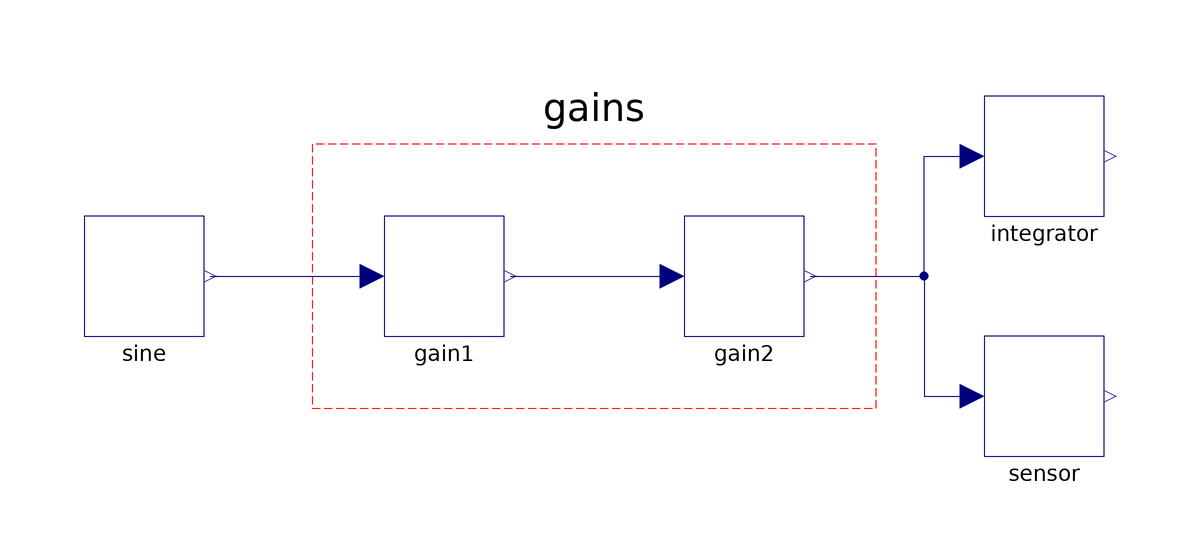

Above is the diagram view of the following Modelica model: its components placed by their Placement annotations and its connect equations drawn as lines.

model Framed "An old layout with a frame and its title around two components, and a junction marker"
    Parts.Sine sine annotation(Placement(transformation(origin={-70,0}, extent={{-10,-10},{10,10}})));
    Parts.Gain gain1 annotation(Placement(transformation(origin={-20,0}, extent={{-10,-10},{10,10}})));
    Parts.Gain gain2 annotation(Placement(transformation(origin={30,0}, extent={{-10,-10},{10,10}})));
    Parts.Integrator integrator annotation(Placement(transformation(origin={80,20}, extent={{-10,-10},{10,10}})));
    Parts.Gain sensor annotation(Placement(transformation(origin={80,-20}, extent={{-10,-10},{10,10}})));
  equation
    connect(sine.y, gain1.u) annotation(Line(points={{-59,0},{-32,0}}, color={0,0,127}));
    connect(gain1.y, gain2.u) annotation(Line(points={{-9,0},{18,0}}, color={0,0,127}));
    connect(gain2.y, integrator.u) annotation(Line(points={{41,0},{60,0},{60,20},{68,20}}, color={0,0,127}));
    connect(gain2.y, sensor.u) annotation(Line(points={{41,0},{60,0},{60,-20},{68,-20}}, color={0,0,127}));
    annotation(Diagram(graphics = {Rectangle(extent={{-42,-22},{52,22}}, lineColor = {255, 0, 0}, pattern = LinePattern.Dash),
    Text(extent={{-30,32},{40,24}}, textString = "gains")}, coordinateSystem(extent={{-100,-100},{120,100}})));
  end Framed;